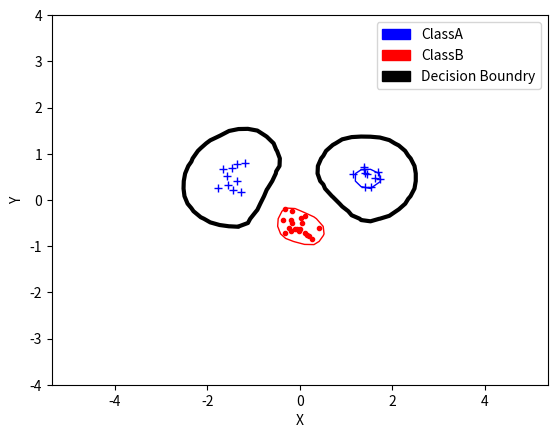

Write Python code to recreate this figure.
#!/usr/bin/env python
import numpy as np
from scipy.optimize  import minimize
import random, math
import matplotlib.pyplot as plt
import matplotlib.patches as mpatches

def kernel(x1,x2,type='RBF'):
    if type == 'linear':
        x1t = np.transpose(x1)
        return np.dot(x1t,x2)
    elif type == 'polynomial2':
        x1t = np.transpose(x1)
        return math.pow(np.dot(x1t,x2)+1,2)
    elif type == 'polynomial3':
        x1t = np.transpose(x1)
        return math.pow(np.dot(x1t,x2)+1,3)
    elif type == 'RBF':
        sigma=0.3
        return math.exp(-np.linalg.norm(x1-x2, 2)**2/(2*sigma**2))

def objective(alpha_):
    alpha_product = -sum(alpha_)
    for i in range(N):
        for j in range(N):
            procedure = 0.5 * alpha_[i] * alpha_[j] * p_matrix[i][j]
            alpha_product += procedure

    return alpha_product

def zerofun(alpha_):
    return np.dot(alpha_, inputs)

def p_matrix(inputs, targets, N):
    P = []
    for i in range(N):
        A = []
        for j in range(N):
            k = kernel(inputs[i], inputs[j])
            A.append(targets[i]*targets[j]*k)
        P.append(np.array(A))

    return np.array(P)

#Extract the non-zero alpha values
def separate_alpha(alpha, inputs, targets, threshold):
    zeroPoints = []
    zeroTargets = []
    zeroAlpha = []
    svPoints = []
    svTargets = []
    svAlpha = []
    for i in range(len(alpha)):
        if alpha[i]<threshold:
            zeroAlpha.append(alpha[i])
            zeroPoints.append(inputs[i])
            zeroTargets.append(targets[i])
        else:
            svAlpha.append(alpha[i])
            svPoints.append(inputs[i])
            svTargets.append(targets[i])

    return svAlpha, svPoints, svTargets, zeroAlpha, zeroPoints, zeroTargets

def calculate_b(alphas, inputs, targets, C):
    si = 0
    for i in range(len(alphas)):
        if alphas[i] < C:
            si = i
            break
    ans = 0
    for i in range(len(inputs)):
        ans += alphas[i]*targets[i]*kernel(inputs[si], inputs[i])
    return ans - targets[si]

def indicator(sv, alphas, inputs, targets, b):
    sm = 0
    for i in range(len(alphas)):
        sm += alphas[i]*targets[i]*kernel(sv,inputs[i])
    sm -= b
    return sm

if __name__ == "__main__":
    #bestC, bestCF1, bestRes = None, None, None
    np.random.seed(100)
    classA = np.concatenate(
        (np.random.randn ( 10 , 2) *0.2+ [ 1.5, 0.5 ] ,
        np.random.randn ( 10 , 2)*0.2 + [ -1.5 ,0.5 ] ) )
    classB = np.random.randn(20,2) *0.2+[0.0,-0.5]

    inputs=np.concatenate((classA,classB))
    targets=np.concatenate(
        (np.ones(classA.shape[0]),
        -np.ones(classB.shape[0])))

    N=inputs.shape[0]

    permute = list(range(N))
    random.shuffle(permute)
    inputs = inputs[permute,:]
    targets = targets[permute]

    p_matrix = p_matrix(inputs, targets, N)
    threshold = math.pow(10, -5)
    C = 10

    #minimize:
    B=[(0, C) for b in range(N)]
    start=np.zeros(N)
    XC = {'type':'eq', 'fun':zerofun}
    alpha = minimize(objective, start, bounds=B,
    constraints=XC).x
    
    svAlpha, svPoints, svTargets, zeroAlpha, zeroPoints, zeroTargets=\
    separate_alpha(alpha, inputs, targets, threshold)
    b = calculate_b(svAlpha, svPoints, svTargets, C)
    print ("SVM with C={}, alpha={}".format(C, svAlpha))

    #Plotting
    plt.plot([p[0] for p in classA], [p[1] for p in classA],'b+')
    plt.plot([p[0] for p in classB], [p[1] for p in classB],'r.')
    plt.axis('equal')
    plt.savefig('svmplot.pdf')

    xgrid = np.linspace(-5,5)
    ygrid = np.linspace(-4,4)
    grid = np.array([[indicator(np.array([x,y]),
    svAlpha, svPoints, svTargets, b)
    for x in xgrid]
    for y in ygrid])

    plt.contour(xgrid, ygrid, grid, (-1.0, 0.0, 1.0),
    colors=('red', 'black', 'blue'),
    linewidths=(1,3,1))

    blue_patch = mpatches.Patch(color='blue', label='ClassA')
    red_patch = mpatches.Patch(color='red', label='ClassB')
    black_patch = mpatches.Patch(color='black', label='Decision Boundry')
    plt.legend(handles=[blue_patch, red_patch, black_patch])

    plt.xlabel('X')
    plt.ylabel('Y')
    plt.savefig('svmplt.pdf')
    plt.show()
